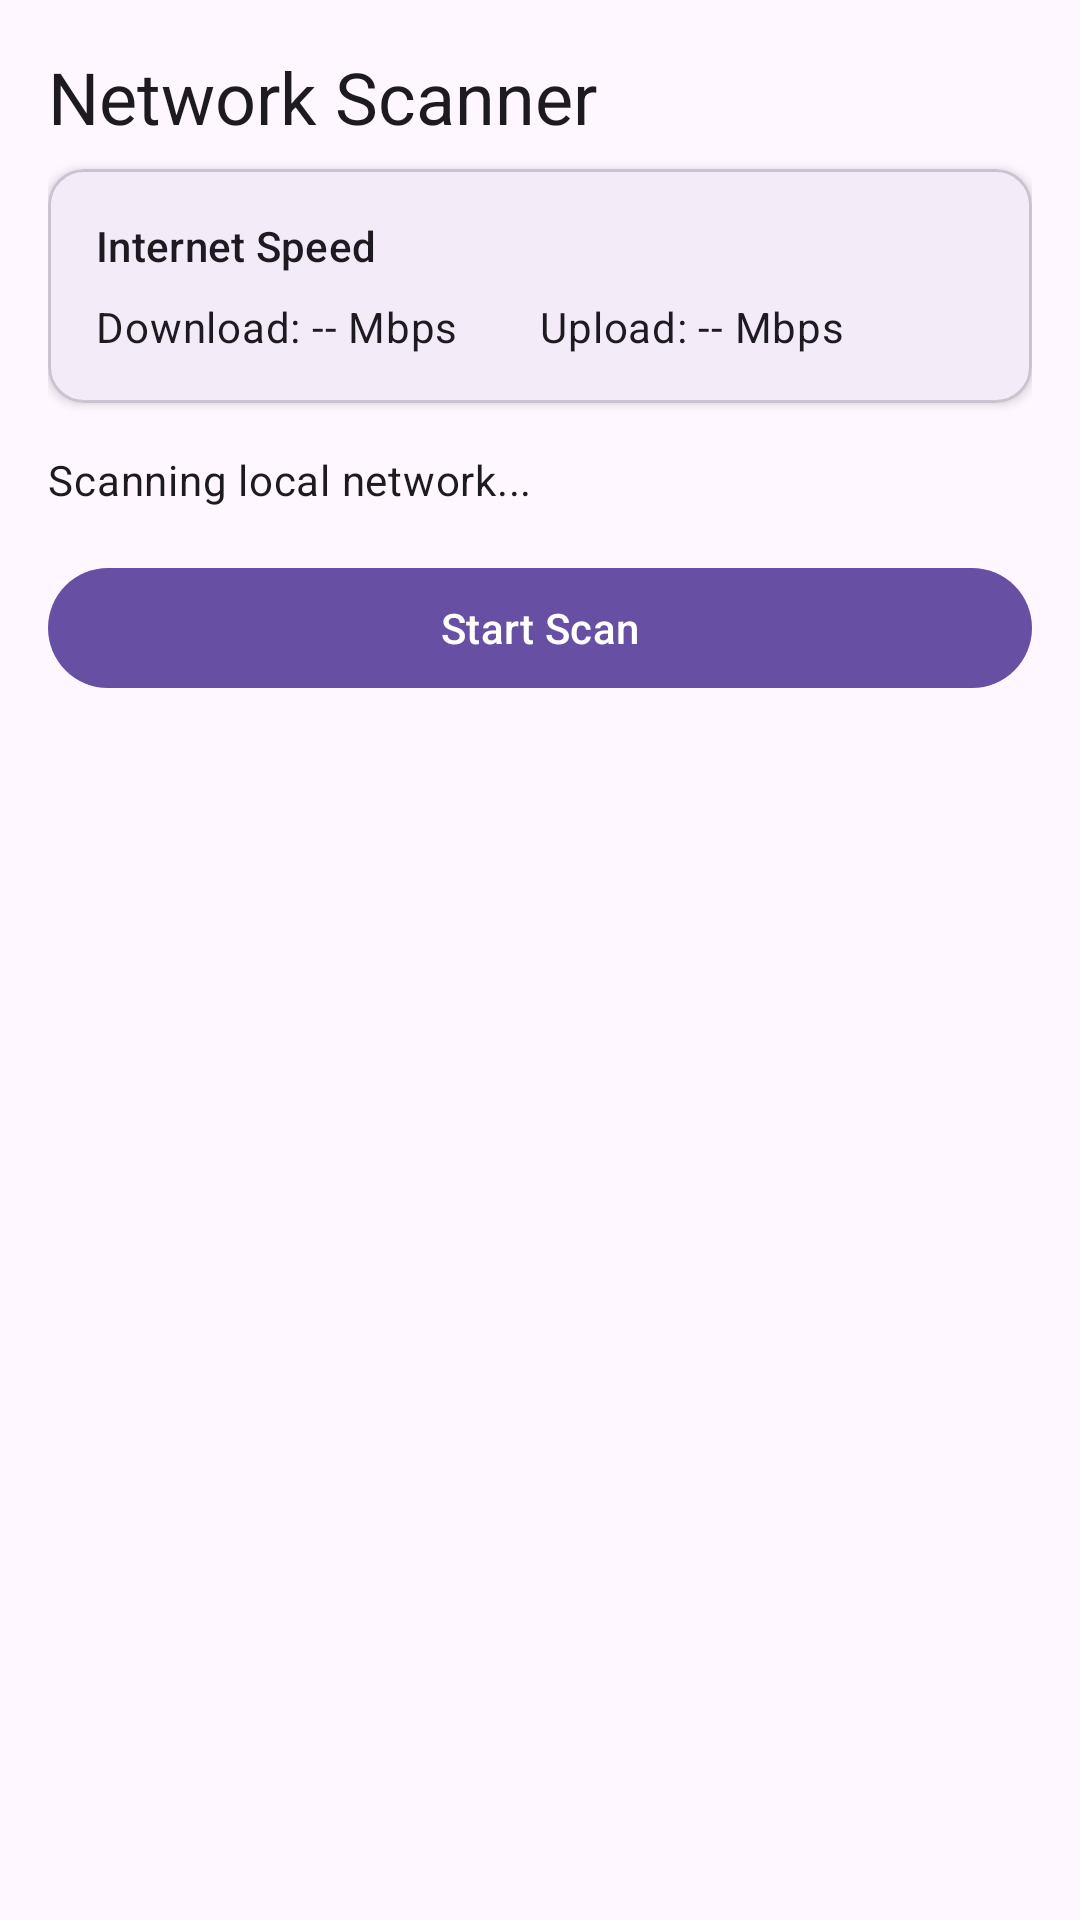

Here is an Android app screen rendered from its layout file. Give the layout XML and the strings, colors and styles it references.
<!-- AndroidManifest.xml: application theme Theme.NorwinLabsTools -->
<!-- res/layout/fragment_net_scanner.xml -->
<?xml version="1.0" encoding="utf-8"?>
<LinearLayout xmlns:android="http://schemas.android.com/apk/res/android"
    xmlns:app="http://schemas.android.com/apk/res-auto"
    android:layout_width="match_parent"
    android:layout_height="match_parent"
    android:orientation="vertical"
    android:padding="16dp">

    <TextView
        android:layout_width="wrap_content"
        android:layout_height="wrap_content"
        android:text="Network Scanner"
        android:textAppearance="?attr/textAppearanceHeadline5"
        android:layout_marginBottom="8dp" />

    <com.google.android.material.card.MaterialCardView
        android:id="@+id/card_speed_test"
        android:layout_width="match_parent"
        android:layout_height="wrap_content"
        android:layout_marginBottom="16dp"
        app:cardCornerRadius="12dp"
        app:cardElevation="2dp">

        <LinearLayout
            android:layout_width="match_parent"
            android:layout_height="wrap_content"
            android:orientation="vertical"
            android:padding="16dp">

            <TextView
                android:layout_width="wrap_content"
                android:layout_height="wrap_content"
                android:text="Internet Speed"
                android:textAppearance="?attr/textAppearanceSubtitle2" />

            <LinearLayout
                android:layout_width="match_parent"
                android:layout_height="wrap_content"
                android:orientation="horizontal"
                android:layout_marginTop="8dp">

                <TextView
                    android:id="@+id/tv_download_speed"
                    android:layout_width="0dp"
                    android:layout_height="wrap_content"
                    android:layout_weight="1"
                    android:text="Download: -- Mbps"
                    android:textAppearance="?attr/textAppearanceBody2" />

                <TextView
                    android:id="@+id/tv_upload_speed"
                    android:layout_width="0dp"
                    android:layout_height="wrap_content"
                    android:layout_weight="1"
                    android:text="Upload: -- Mbps"
                    android:textAppearance="?attr/textAppearanceBody2" />
            </LinearLayout>
        </LinearLayout>
    </com.google.android.material.card.MaterialCardView>

    <TextView
        android:id="@+id/tv_network_info"
        android:layout_width="wrap_content"
        android:layout_height="wrap_content"
        android:text="Scanning local network..."
        android:textAppearance="?attr/textAppearanceBody2"
        android:layout_marginBottom="16dp" />

    <com.google.android.material.button.MaterialButton
        android:id="@+id/btn_scan"
        android:layout_width="match_parent"
        android:layout_height="wrap_content"
        android:text="Start Scan"
        android:layout_marginBottom="16dp" />

    <ProgressBar
        android:id="@+id/scan_progress"
        style="?android:attr/progressBarStyleHorizontal"
        android:layout_width="match_parent"
        android:layout_height="wrap_content"
        android:visibility="gone"
        android:layout_marginBottom="8dp" />

    <androidx.recyclerview.widget.RecyclerView
        android:id="@+id/rv_devices"
        android:layout_width="match_parent"
        android:layout_height="0dp"
        android:layout_weight="1" />

</LinearLayout>
<!-- resources referenced by this layout -->
<resources>
  <style name="Theme.NorwinLabsTools" parent="Base.Theme.NorwinLabsTools" />
  <style name="Base.Theme.NorwinLabsTools" parent="Theme.Material3.DayNight.NoActionBar">
          
          
      </style>
</resources>
